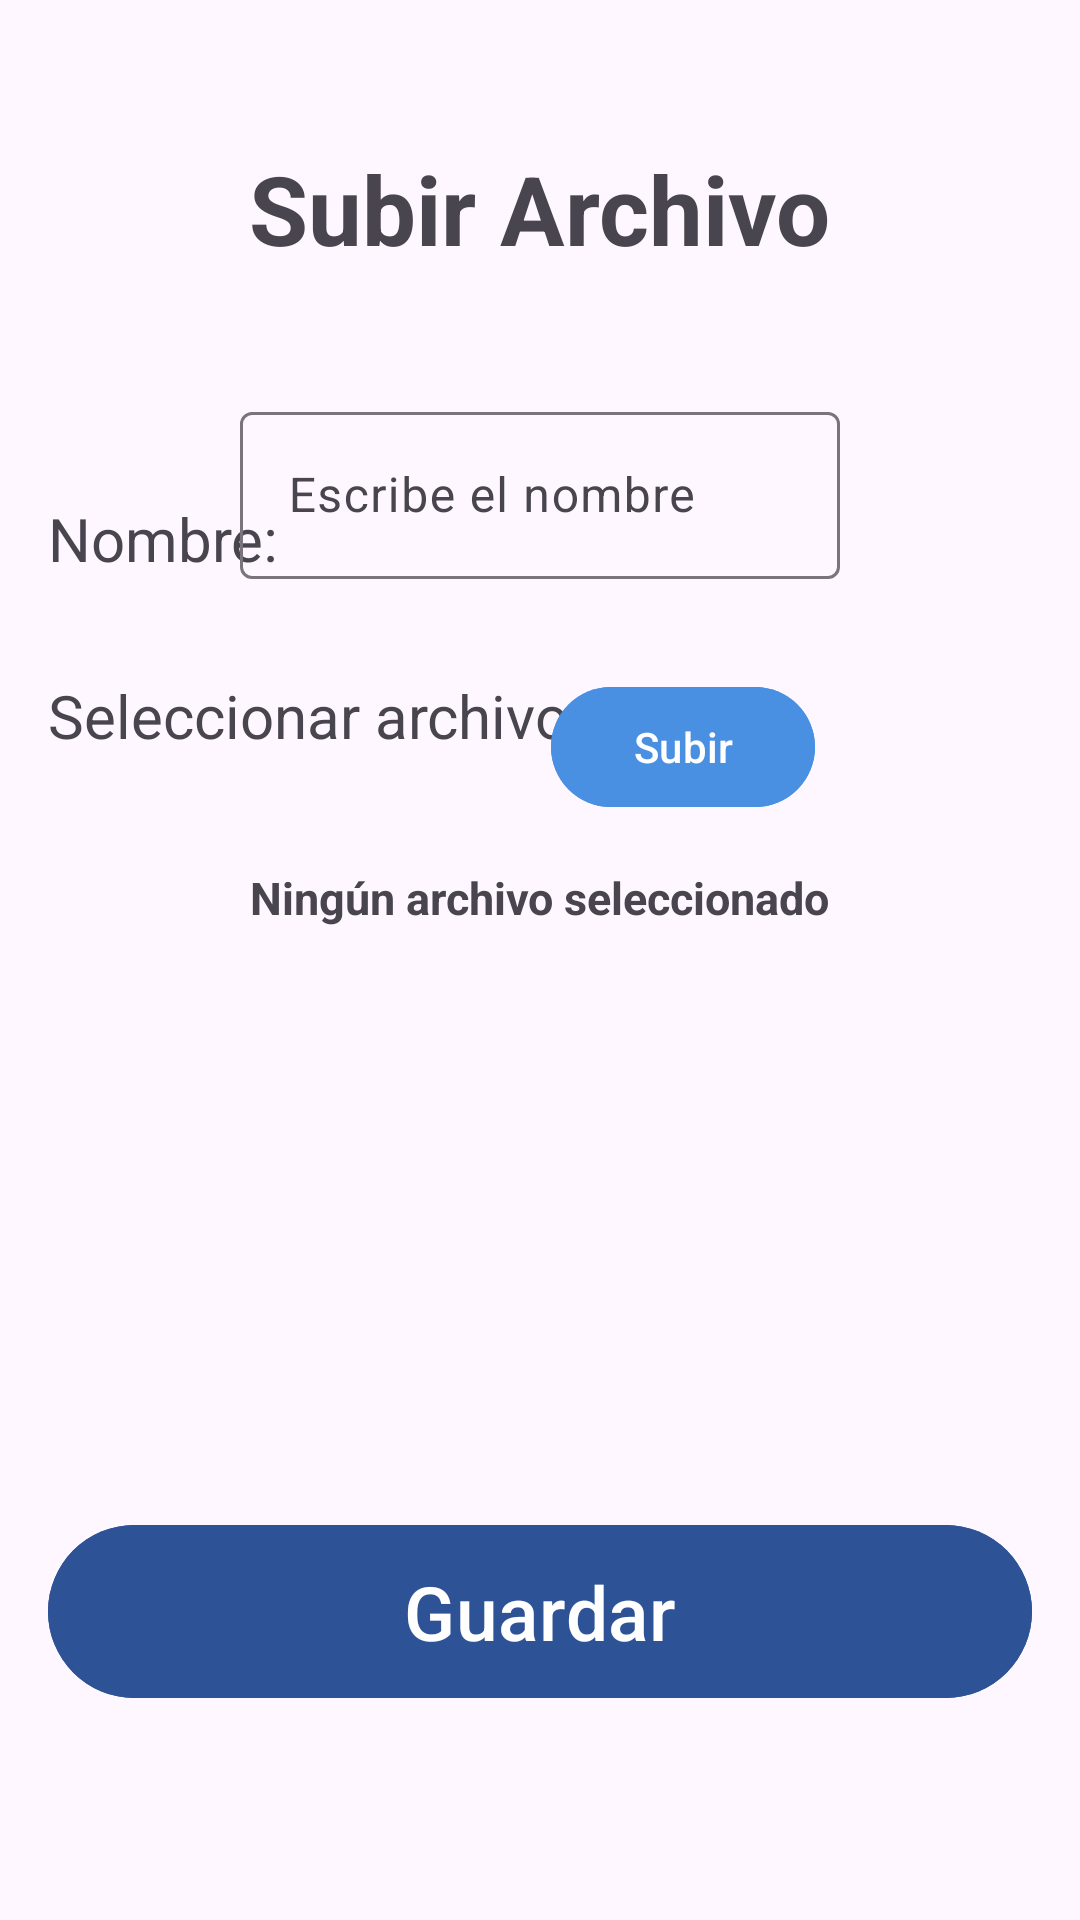

Produce the Android XML layout that renders to this screen, including the resource entries it uses.
<!-- AndroidManifest.xml: application theme Theme.StudyBro -->
<!-- res/layout/activity_subir_apuntes.xml -->
<?xml version="1.0" encoding="utf-8"?>
<androidx.constraintlayout.widget.ConstraintLayout xmlns:android="http://schemas.android.com/apk/res/android"
    xmlns:app="http://schemas.android.com/apk/res-auto"
    xmlns:tools="http://schemas.android.com/tools"
    android:id="@+id/mainApuntes"
    android:layout_width="match_parent"
    android:layout_height="match_parent"
    android:padding="16dp"
    tools:context=".activities.SubirApuntes">

    <TextView
        android:paddingBottom="35dp"
        android:id="@+id/ApunteActivity"
        android:layout_width="wrap_content"
        android:layout_height="wrap_content"
        android:layout_marginTop="32dp"
        android:text="Subir Archivo"
        android:textSize="32sp"
        android:textStyle="bold"

        app:layout_constraintEnd_toEndOf="parent"
        app:layout_constraintStart_toStartOf="parent"
        app:layout_constraintTop_toTopOf="parent" />

    <TextView
        android:id="@+id/tituloApunte"
        android:layout_width="wrap_content"
        android:layout_height="wrap_content"
        android:layout_marginTop="40dp"
        android:text="Nombre:"
        android:textSize="20sp"
        app:layout_constraintStart_toStartOf="parent"
        app:layout_constraintTop_toBottomOf="@id/ApunteActivity" />


    <com.google.android.material.textfield.TextInputLayout
        android:layout_width="wrap_content"
        app:layout_constraintEnd_toEndOf="parent"
        app:layout_constraintStart_toStartOf="parent"


        app:layout_constraintBottom_toBottomOf="@id/tituloApunte"
        android:layout_height="wrap_content">

        <EditText

            android:id="@+id/textInputLayoutnombreApunte"
            android:layout_width="200dp"
            android:layout_height="wrap_content"
            android:hint="Escribe el nombre"

            app:layout_constraintEnd_toEndOf="parent"
            app:layout_constraintStart_toStartOf="parent"
            />
    </com.google.android.material.textfield.TextInputLayout>

    <TextView
        android:id="@+id/subirApunte"
        android:layout_width="wrap_content"
        android:layout_height="wrap_content"
        android:layout_marginTop="32dp"
        android:text="Seleccionar archivo:"
        android:textSize="20sp"
        app:layout_constraintStart_toStartOf="parent"
        app:layout_constraintTop_toBottomOf="@id/tituloApunte" />

    <Button
        android:id="@+id/botonSubirApunte"
        android:layout_width="wrap_content"
        android:layout_height="wrap_content"

        android:backgroundTint="@color/azulClaro"
        android:text="Subir"
        android:layout_marginLeft="95dp"
        app:layout_constraintEnd_toEndOf="parent"
        app:layout_constraintStart_toStartOf="parent"
        app:layout_constraintTop_toTopOf="@id/subirApunte" />

    <TextView
        android:id="@+id/ueriApunte"
        android:layout_width="wrap_content"
        android:layout_height="wrap_content"
        android:layout_marginTop="16dp"
        android:text="Ningún archivo seleccionado"
        android:textSize="15sp"
        android:textStyle="bold"
        app:layout_constraintEnd_toEndOf="parent"
        app:layout_constraintStart_toStartOf="parent"
        app:layout_constraintTop_toBottomOf="@id/botonSubirApunte" />

    <Button
        android:id="@+id/botonGuardarApuntes"
        android:layout_width="match_parent"
        android:layout_height="wrap_content"
        android:layout_marginBottom="54dp"
        android:backgroundTint="@color/azulOscuro"
        android:padding="12dp"
        android:text="Guardar"
        android:textSize="25sp"
        app:layout_constraintBottom_toBottomOf="parent"
        app:layout_constraintEnd_toEndOf="parent"
        app:layout_constraintStart_toStartOf="parent" />

</androidx.constraintlayout.widget.ConstraintLayout>
<!-- resources referenced by this layout -->
<resources>
  <color name="azulClaro">#4A90E2</color>
  <color name="azulOscuro">#2D5295</color>
  <style name="Theme.StudyBro" parent="Base.Theme.StudyBro" />
  <style name="Base.Theme.StudyBro" parent="Theme.Material3.DayNight.NoActionBar">
          
          
      </style>
</resources>
